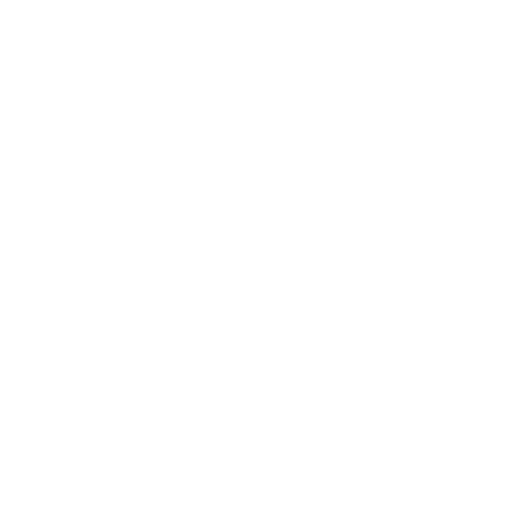
t = 0.00 s
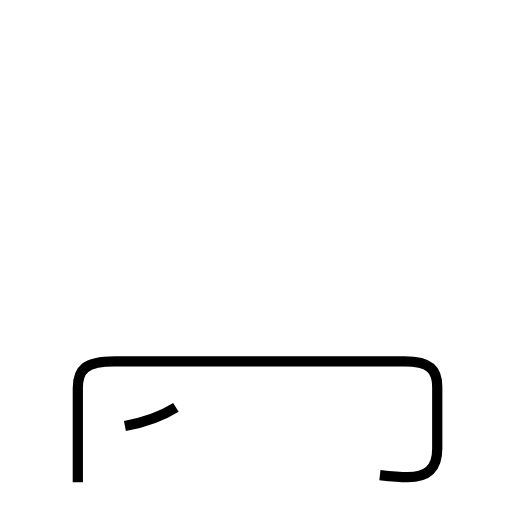
t = 1.98 s
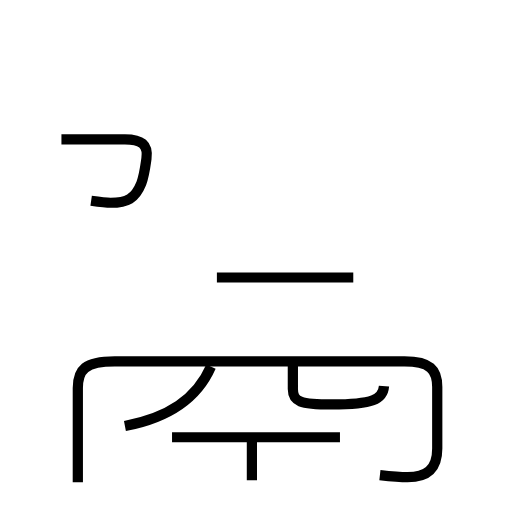
t = 4.09 s
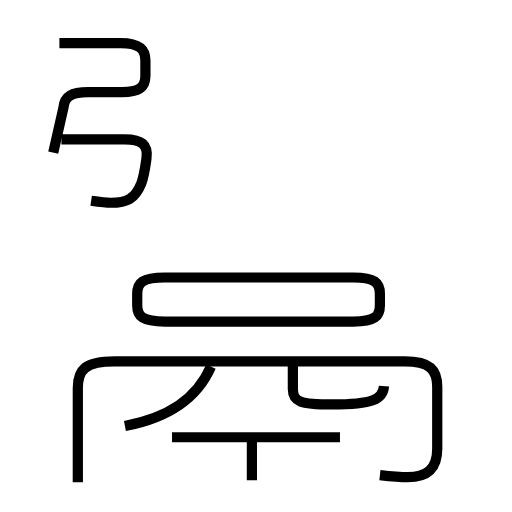
t = 6.04 s
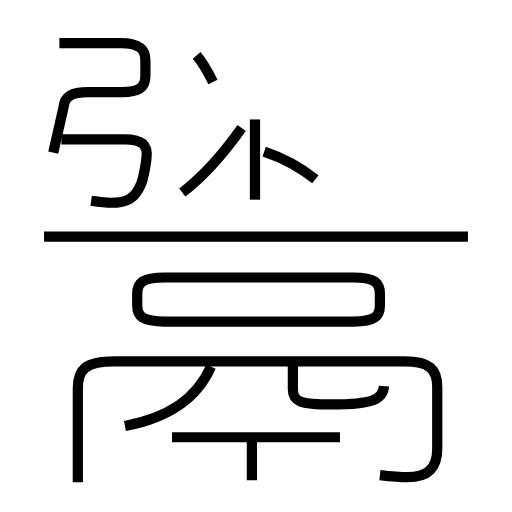
t = 8.04 s
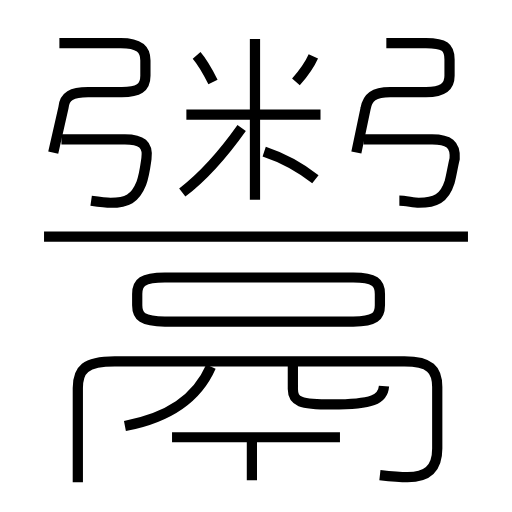
t = 10.00 s

The animated SVG that drew these frames (rendered in a browser with its animation timeline set to each time). Animation: 17 SMIL elements (animate=17); frames cover the first 10.00 s.

<?xml version='1.0' encoding='utf-8'?>
<svg viewBox="0.0 -6.0 50.0 50.0" version="1.1" xmlns="http://www.w3.org/2000/svg"><rect x="-1000" y="-1000" width="2000" height="2000" stroke="white" fill="white" /><g style="fill:none;stroke:#000000;stroke-width:1"><path d="M 37.1 2.4 C 38.0 2.5 38.9 2.6 39.8 2.6 C 41.6 2.6 42.7 1.9 42.7 -0.2 L 42.7 -6.2 C 42.7 -7.9 42.0 -8.7 39.5 -8.7 L 11.2 -8.7 C 8.3 -8.7 7.6 -7.9 7.6 -6.1 L 7.6 3.1 " transform="translate(0.0 38.0)" stroke-dasharray="60.77549577676004" stroke-dashoffset="60.77549577676004"><animate attributeName="stroke-dashoffset" from="60.77549577676004" to="0" dur="1.8232648733028012s" begin="0s; anim_end.end" fill="freeze" id="anim0" /></path><path d="M 12.2 -2.4 C 16.4 -3.2 19.2 -5.0 20.6 -8.2 " transform="translate(0.0 38.0)" stroke-dasharray="10.661090084898666" stroke-dashoffset="10.661090084898666"><animate attributeName="stroke-dashoffset" from="10.661090084898666" to="0" dur="0.31983270254695995s" begin="anim0.end" fill="freeze" id="anim1" /></path><path d="M 24.6 2.9 L 24.6 -1.2 " transform="translate(0.0 38.0)" stroke-dasharray="4.1" stroke-dashoffset="4.1"><animate attributeName="stroke-dashoffset" from="4.1" to="0" dur="0.12299999999999998s" begin="anim1.end" fill="freeze" id="anim2" /></path><path d="M 33.2 -1.3 L 16.8 -1.3 " transform="translate(0.0 38.0)" stroke-dasharray="16.400000000000002" stroke-dashoffset="16.400000000000002"><animate attributeName="stroke-dashoffset" from="16.400000000000002" to="0" dur="0.49200000000000005s" begin="anim2.end" fill="freeze" id="anim3" /></path><path d="M 8.9 -24.4 C 9.6 -24.3 10.3 -24.2 10.8 -24.2 C 12.4 -24.2 13.2 -24.6 13.8 -26.1 C 14.1 -26.9 14.2 -27.8 14.3 -28.5 C 14.5 -29.9 13.8 -30.4 12.2 -30.4 L 6.0 -30.4 " transform="translate(0.0 38.0)" stroke-dasharray="17.830203755132935" stroke-dashoffset="17.830203755132935"><animate attributeName="stroke-dashoffset" from="17.830203755132935" to="0" dur="0.534906112653988s" begin="anim3.end" fill="freeze" id="anim4" /></path><path d="M 37.5 -6.3 C 37.4 -5.0 36.4 -4.5 32.4 -4.5 C 29.3 -4.5 28.6 -4.8 28.6 -6.0 L 28.6 -8.6 " transform="translate(0.0 38.0)" stroke-dasharray="13.147632242486303" stroke-dashoffset="13.147632242486303"><animate attributeName="stroke-dashoffset" from="13.147632242486303" to="0" dur="0.3944289672745891s" begin="anim4.end" fill="freeze" id="anim5" /></path><path d="M 34.5 -16.9 L 16.1 -16.9 C 13.9 -16.9 13.4 -16.4 13.4 -15.3 L 13.4 -14.2 C 13.4 -13.1 13.9 -12.6 16.1 -12.6 L 34.5 -12.6 C 36.6 -12.6 37.1 -13.1 37.1 -14.2 L 37.1 -15.3 C 37.1 -16.4 36.6 -16.9 34.5 -16.9 Z " transform="translate(0.0 38.0)" stroke-dasharray="53.29733069261788" stroke-dashoffset="53.29733069261788"><animate attributeName="stroke-dashoffset" from="53.29733069261788" to="0" dur="1.5989199207785363s" begin="anim5.end" fill="freeze" id="anim6" /></path><path d="M 5.2 -29.1 L 6.2 -33.5 C 6.3 -34.6 7.0 -35.0 8.6 -35.0 L 11.9 -35.0 C 13.5 -35.0 14.2 -35.4 14.2 -36.6 L 14.2 -38.1 C 14.2 -39.2 13.6 -39.8 11.8 -39.8 L 5.8 -39.8 " transform="translate(0.0 38.0)" stroke-dasharray="25.123217652642598" stroke-dashoffset="25.123217652642598"><animate attributeName="stroke-dashoffset" from="25.123217652642598" to="0" dur="0.7536965295792779s" begin="anim6.end" fill="freeze" id="anim7" /></path><path d="M 45.7 -20.9 L 4.3 -20.9 " transform="translate(0.0 38.0)" stroke-dasharray="41.400000000000006" stroke-dashoffset="41.400000000000006"><animate attributeName="stroke-dashoffset" from="41.400000000000006" to="0" dur="1.2420000000000002s" begin="anim7.end" fill="freeze" id="anim8" /></path><path d="M 17.8 -25.2 C 19.9 -26.8 21.9 -29.1 23.6 -31.5 " transform="translate(0.0 38.0)" stroke-dasharray="8.594627555221242" stroke-dashoffset="8.594627555221242"><animate attributeName="stroke-dashoffset" from="8.594627555221242" to="0" dur="0.25783882665663727s" begin="anim8.end" fill="freeze" id="anim9" /></path><path d="M 30.8 -26.5 C 29.4 -27.6 27.6 -28.6 25.8 -29.2 " transform="translate(0.0 38.0)" stroke-dasharray="5.708991791603673" stroke-dashoffset="5.708991791603673"><animate attributeName="stroke-dashoffset" from="5.708991791603673" to="0" dur="0.1712697537481102s" begin="anim9.end" fill="freeze" id="anim10" /></path><path d="M 20.8 -36.0 C 20.3 -37.0 19.8 -37.9 19.2 -38.6 " transform="translate(0.0 38.0)" stroke-dasharray="3.060391060804141" stroke-dashoffset="3.060391060804141"><animate attributeName="stroke-dashoffset" from="3.060391060804141" to="0" dur="0.09181173182412422s" begin="anim10.end" fill="freeze" id="anim11" /></path><path d="M 24.9 -24.5 L 24.9 -40.2 " transform="translate(0.0 38.0)" stroke-dasharray="15.700000000000003" stroke-dashoffset="15.700000000000003"><animate attributeName="stroke-dashoffset" from="15.700000000000003" to="0" dur="0.4710000000000001s" begin="anim11.end" fill="freeze" id="anim12" /></path><path d="M 31.3 -32.8 L 18.2 -32.8 " transform="translate(0.0 38.0)" stroke-dasharray="13.100000000000001" stroke-dashoffset="13.100000000000001"><animate attributeName="stroke-dashoffset" from="13.100000000000001" to="0" dur="0.393s" begin="anim12.end" fill="freeze" id="anim13" /></path><path d="M 28.9 -36.0 C 29.6 -36.8 30.2 -37.6 30.6 -38.5 " transform="translate(0.0 38.0)" stroke-dasharray="3.0348976318969334" stroke-dashoffset="3.0348976318969334"><animate attributeName="stroke-dashoffset" from="3.0348976318969334" to="0" dur="0.091046928956908s" begin="anim13.end" fill="freeze" id="anim14" /></path><path d="M 39.0 -24.4 C 39.6 -24.4 40.4 -24.2 40.9 -24.2 C 42.5 -24.2 43.4 -24.6 43.9 -26.2 C 44.1 -26.9 44.2 -27.7 44.4 -28.5 C 44.5 -29.9 43.8 -30.4 42.2 -30.4 L 35.5 -30.4 " transform="translate(0.0 38.0)" stroke-dasharray="18.355659978781105" stroke-dashoffset="18.355659978781105"><animate attributeName="stroke-dashoffset" from="18.355659978781105" to="0" dur="0.5506697993634332s" begin="anim14.end" fill="freeze" id="anim15" /></path><path d="M 34.8 -29.1 L 35.7 -33.4 C 35.9 -34.5 36.5 -35.0 38.1 -35.0 L 41.6 -35.0 C 43.2 -35.0 43.9 -35.5 43.9 -36.6 L 43.9 -38.2 C 43.9 -39.4 43.4 -39.8 41.6 -39.8 L 35.1 -39.8" transform="translate(0.0 38.0)" stroke-dasharray="25.700274638913584" stroke-dashoffset="25.700274638913584"><animate attributeName="stroke-dashoffset" from="25.700274638913584" to="0" dur="0.7710082391674075s" begin="anim15.end" fill="freeze" id="anim_end" /></path></g></svg>
